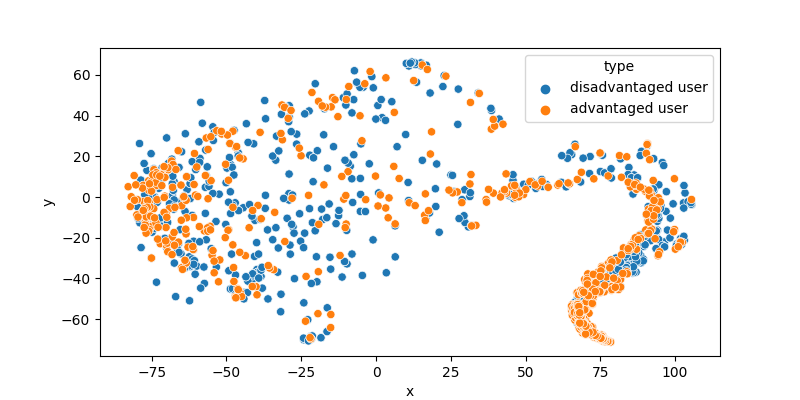

Source data for this figure (header and first rows):
, x, y, type
0, 93.13, -1.408, disadvantaged user
1, 95.76, 16.97, disadvantaged user
2, 30.89, -14.64, disadvantaged user
3, -48.69, -45.17, disadvantaged user
4, 69.5, -49.97, disadvantaged user
5, 102.9, -19.29, disadvantaged user
6, 92.36, -7.147, disadvantaged user
7, -27.26, -40.11, disadvantaged user
8, 79.33, -34.06, disadvantaged user
9, 70.13, -54.02, disadvantaged user
10, -74.89, -10.43, disadvantaged user
11, 53.47, 4.24, disadvantaged user
12, 81.84, -44.16, disadvantaged user
13, 68.79, -51.14, disadvantaged user
14, -69.95, -24.93, disadvantaged user
15, -36.97, 0.8479, disadvantaged user
16, 70.05, -62.59, disadvantaged user
17, -47.47, 32.78, disadvantaged user
18, 73.12, -43.83, disadvantaged user
19, -64.21, 0.5519, disadvantaged user
20, -68.14, 0.69, disadvantaged user
21, 92.13, -6.824, disadvantaged user
22, -72.99, -20.65, disadvantaged user
23, 80.7, -38.01, disadvantaged user
24, 75.03, -42.26, disadvantaged user
25, 76.46, 11.85, disadvantaged user
26, -71.1, -9.767, disadvantaged user
27, 70.98, -45.27, disadvantaged user
28, 80.48, -29.9, disadvantaged user
29, 80.75, -37.38, disadvantaged user
30, 74.99, -42.6, disadvantaged user
31, -42.85, -41.3, disadvantaged user
32, 68.98, -51.85, disadvantaged user
33, 73.27, -44.05, disadvantaged user
34, 75.94, -40.93, disadvantaged user
35, 92.85, 18.86, disadvantaged user
36, 78.37, -39.57, disadvantaged user
37, 69.71, -50.78, disadvantaged user
38, 76.74, -40.84, disadvantaged user
39, -63.85, -7.091, disadvantaged user
40, 73.09, -40.92, disadvantaged user
41, -72.99, -20.65, disadvantaged user
42, -70.37, 11.08, disadvantaged user
43, 67.26, -50.05, disadvantaged user
44, 78.68, -33.31, disadvantaged user
45, -65.33, -16.05, disadvantaged user
46, -58.96, -21.98, disadvantaged user
47, 82.24, -29.36, disadvantaged user
48, 71.91, -44.43, disadvantaged user
49, 94.57, -10.47, disadvantaged user
50, 90.43, -8.722, disadvantaged user
51, -67.42, -4.485, disadvantaged user
52, 73.91, -44.69, disadvantaged user
53, 103.3, 2.002, disadvantaged user
54, 73.75, -45.95, disadvantaged user
55, 79.22, -36.18, disadvantaged user
56, 69.42, -53.54, disadvantaged user
57, 55.43, 8.632, disadvantaged user
58, -62.1, -0.7688, disadvantaged user
59, -41.49, -9.35, disadvantaged user
... 2,109 more rows
